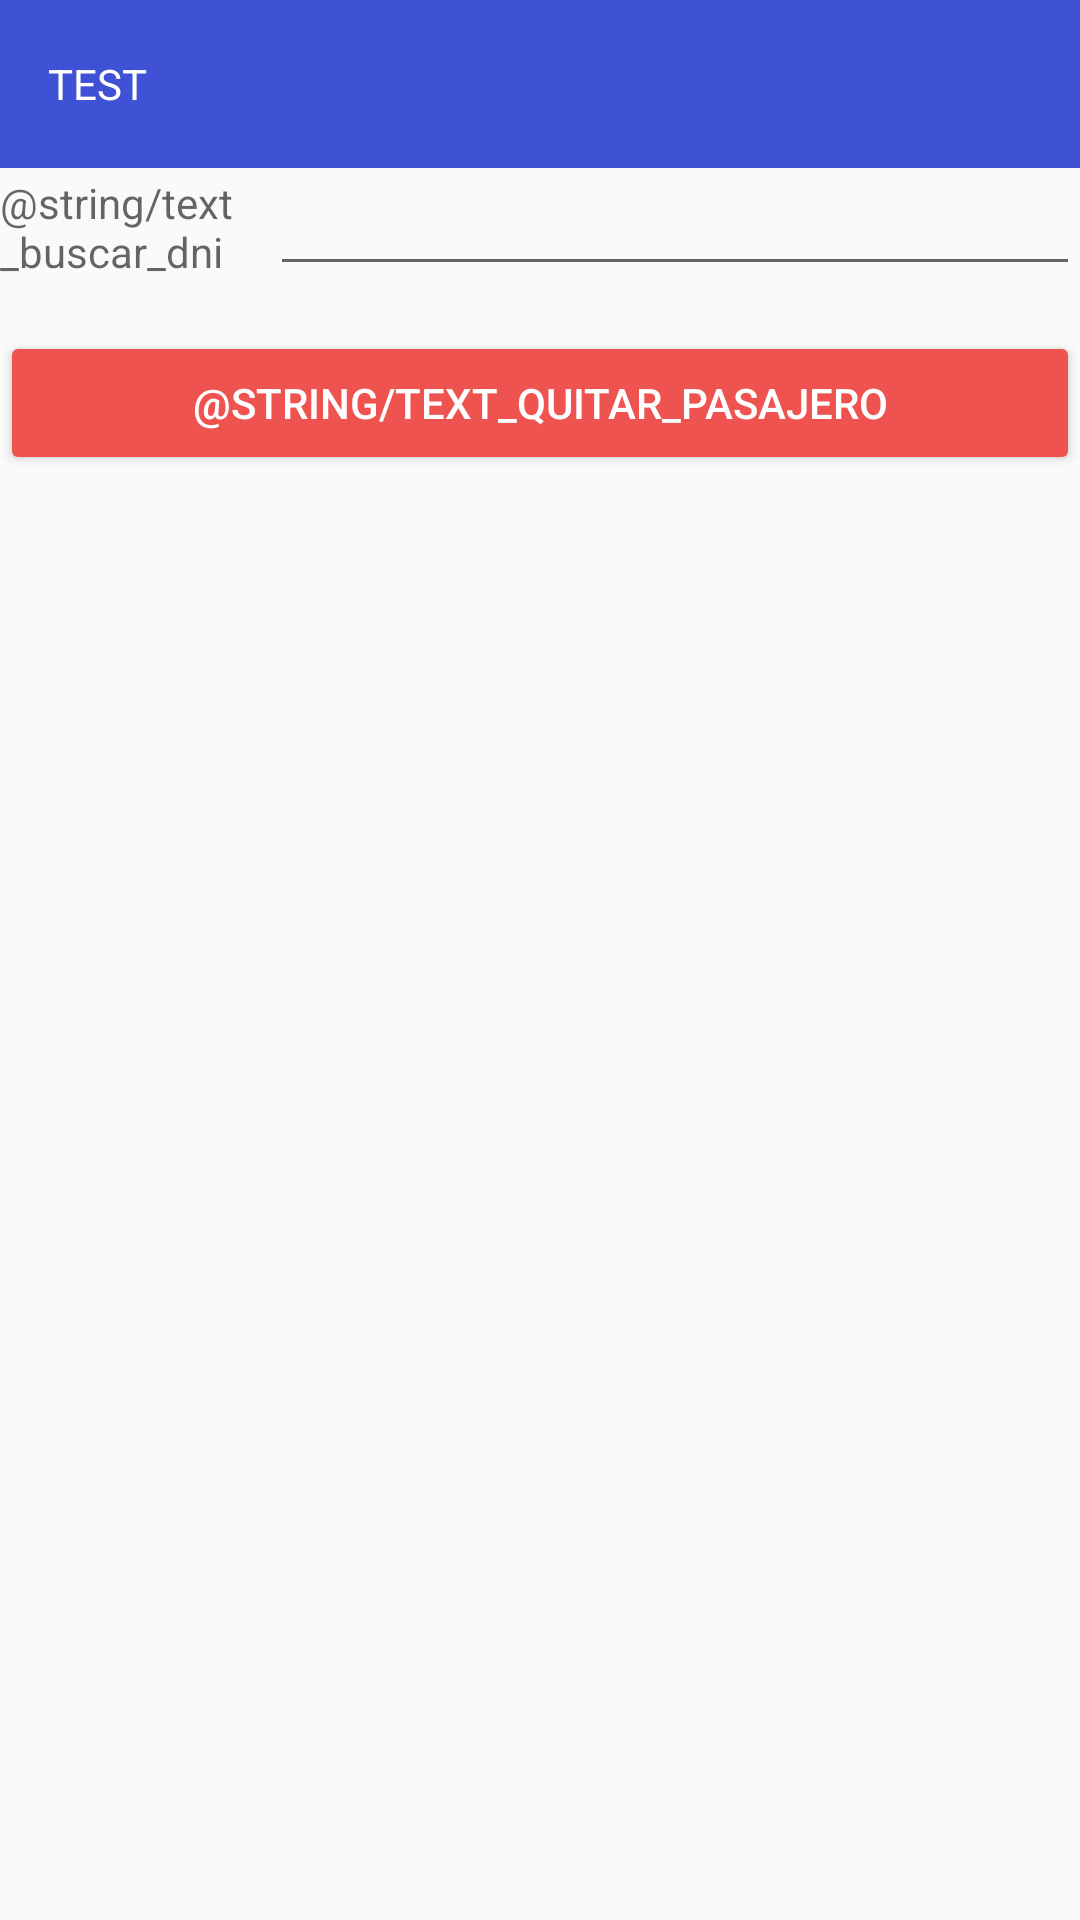

This screen was rendered from an Android layout file. Write that file and the resources it references.
<!-- AndroidManifest.xml: application theme AppTheme -->
<!-- res/layout/quitar_pasajero.xml -->
<?xml version="1.0" encoding="utf-8"?>
<androidx.constraintlayout.widget.ConstraintLayout xmlns:android="http://schemas.android.com/apk/res/android"
    xmlns:app="http://schemas.android.com/apk/res-auto"
    xmlns:tools="http://schemas.android.com/tools"
    android:layout_width="match_parent"
    android:layout_height="match_parent"
    tools:context=".BusquedaActivity">
    <include
        android:id="@+id/toolbar_main"
        layout="@layout/toolbar_main"
        android:layout_width="match_parent"
        android:layout_height="wrap_content"
        app:layout_constraintTop_toTopOf="parent"
        />
    <TextView
        android:id="@+id/text_quitar_dni"
        android:layout_width="0dp"
        android:layout_height="wrap_content"
        app:layout_constraintWidth_percent="0.25"
        android:hint="@string/text_buscar_dni"
        app:layout_constraintStart_toStartOf="parent"
        app:layout_constraintTop_toBottomOf="@id/toolbar_main"
        app:layout_constraintBottom_toBottomOf="@id/input_quitar_dni"
        />
    <EditText
        android:id="@+id/input_quitar_dni"
        android:layout_width="0dp"
        android:layout_height="wrap_content"
        app:layout_constraintTop_toBottomOf="@id/toolbar_main"
        app:layout_constraintEnd_toEndOf="parent"
        app:layout_constraintStart_toEndOf="@id/text_quitar_dni"
        app:layout_constraintBottom_toBottomOf="@id/text_quitar_dni"
        />
    <Button
        android:id="@+id/btn_buscar"
        android:layout_width="match_parent"
        android:layout_height="wrap_content"
        style="@style/ButtonRemove"
        android:text="@string/text_quitar_pasajero"
        app:layout_constraintTop_toBottomOf="@id/input_quitar_dni"
        android:layout_marginTop="15dp"
        />

    <TextView
        android:id="@+id/text_info_buscar"
        android:layout_width="match_parent"
        android:layout_height="wrap_content"
        app:layout_constraintTop_toBottomOf="@+id/btn_buscar"
        />
</androidx.constraintlayout.widget.ConstraintLayout>
<!-- res/layout/toolbar_main.xml (included above) -->
<?xml version="1.0" encoding="utf-8"?>
<Toolbar xmlns:android="http://schemas.android.com/apk/res/android"
    xmlns:app="http://schemas.android.com/apk/res-auto"
    xmlns:tools="http://schemas.android.com/tools"
    android:layout_width="match_parent"
    android:layout_height="?attr/actionBarSize"
    android:background="@color/indigo_500"
    android:id="@+id/toolbar_main">

    <TextView
        android:id="@+id/toolbar_info"
        android:layout_width="wrap_content"
        android:layout_height="wrap_content"
        android:textAlignment="center"
        android:textColor="@color/white"
        tools:text="TEST" />
</Toolbar>
<!-- resources referenced by this layout -->
<resources>
  <color name="indigo_500">#3F51D5</color>
  <color name="white">#FFFFFF</color>
  <string name="text_buscar_dni">DNI de pasajero</string>
  <string name="text_quitar_pasajero">Quitar el Pasajero</string>
  <style name="ButtonRemove" parent="Widget.AppCompat.Button">
          <item name="backgroundTint">@color/red_400</item>
          <item name="android:textColor">@color/white</item>
          <item name="android:radius">5dp</item>
      </style>
  <style name="AppTheme" parent="Theme.AppCompat.Light.NoActionBar">
          
          <item name="colorPrimary">@color/colorPrimary</item>
          <item name="colorPrimaryDark">@color/colorPrimaryDark</item>
          <item name="colorAccent">@color/colorAccent</item>
      </style>
  <color name="red_400">#EF5350</color>
  <color name="colorPrimary">#6200EE</color>
  <color name="colorPrimaryDark">#3700B3</color>
  <color name="colorAccent">#03DAC5</color>
</resources>
